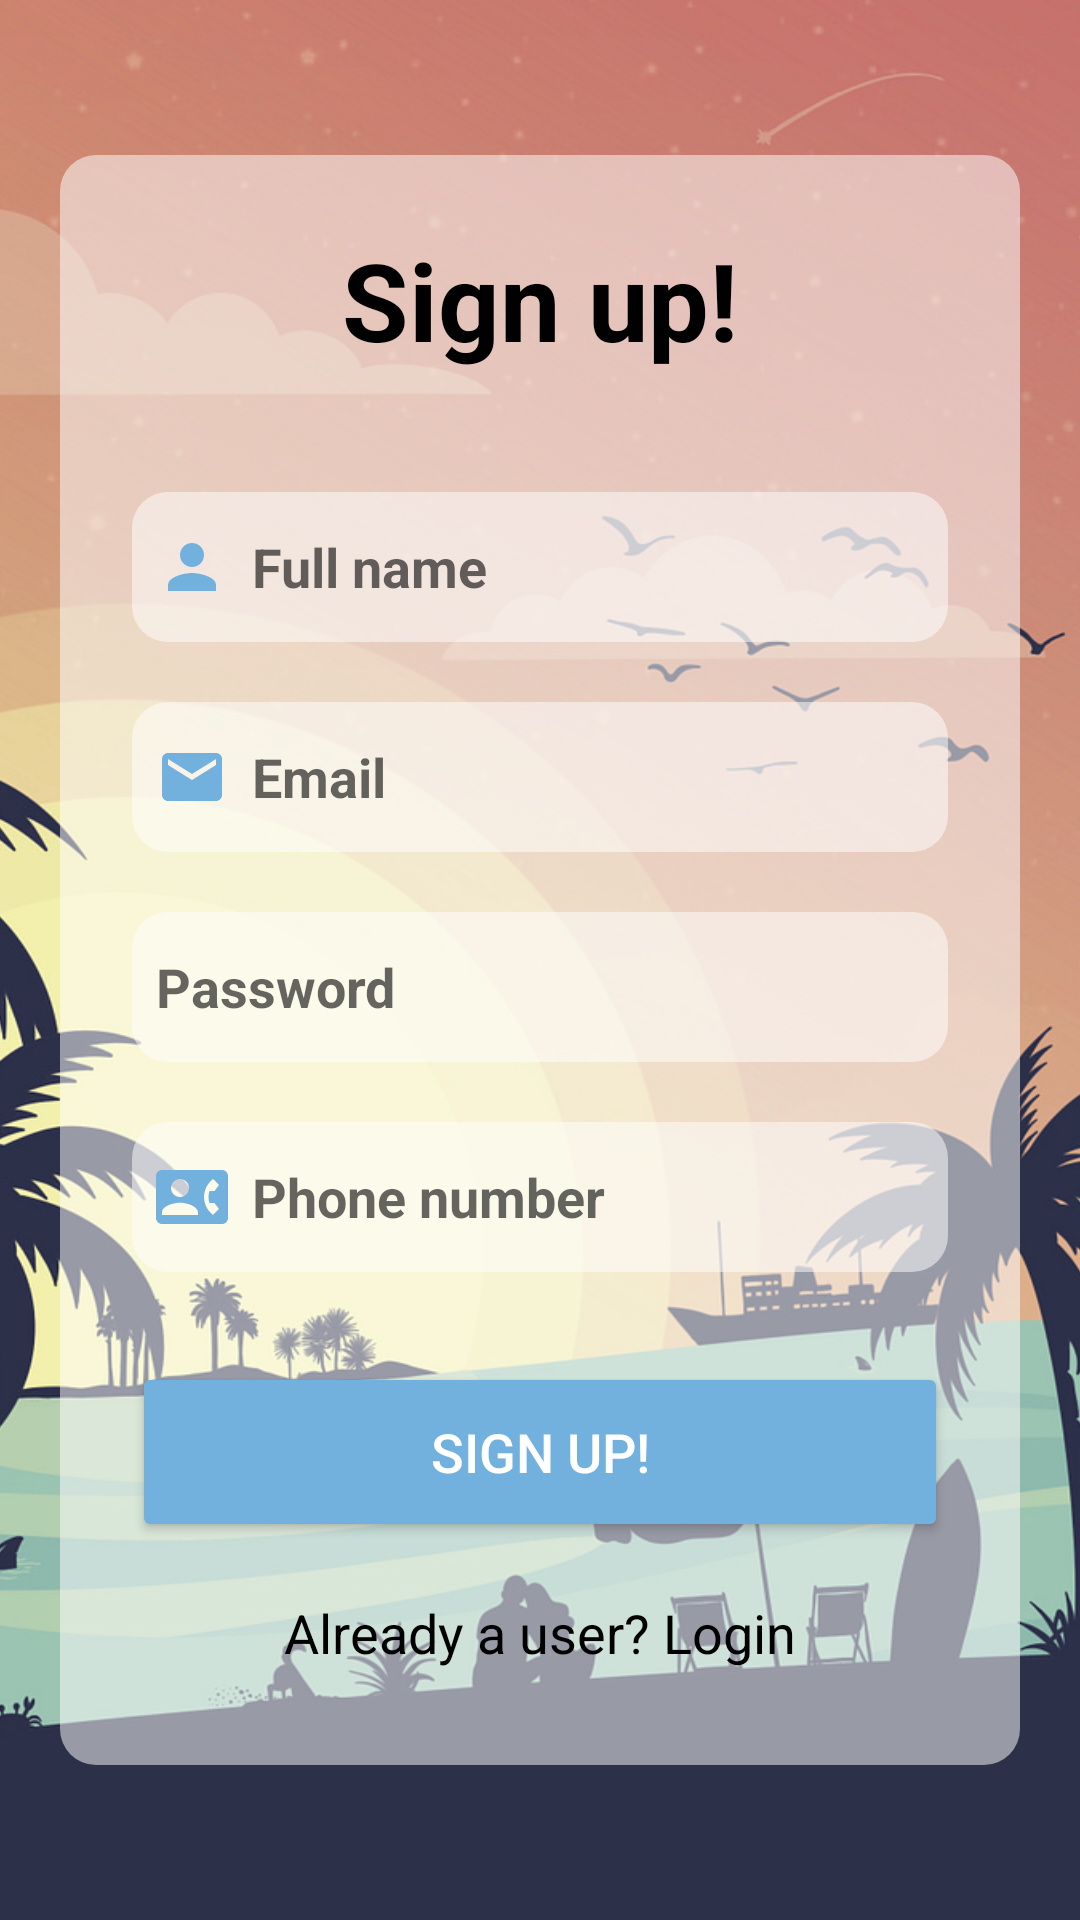

Here is an Android app screen rendered from its layout file. Give the layout XML and the strings, colors and styles it references.
<!-- AndroidManifest.xml: application theme Theme.SombrillaV1 -->
<!-- res/layout/activity_sing_up.xml -->
<?xml version="1.0" encoding="utf-8"?>
<RelativeLayout
    xmlns:android="http://schemas.android.com/apk/res/android"
    xmlns:app="http://schemas.android.com/apk/res-auto"
    xmlns:tools="http://schemas.android.com/tools"
    android:layout_width="match_parent"
    android:layout_height="match_parent"
    tools:context=".initialmenus.SignUpActivity"
    android:background="@color/principalColor">

    <ImageView
        android:id="@+id/backgroundImage"
        android:layout_width="match_parent"
        android:layout_height="match_parent"
        android:contentDescription="@string/content_fondo"
        android:scaleType="centerCrop"
        android:src="@drawable/fondo1" />

    <LinearLayout
        android:layout_width="match_parent"
        android:layout_height="wrap_content"
        android:orientation="vertical"
        android:gravity="center"
        android:layout_centerInParent="true"
        android:padding="24dp"
        android:layout_margin="20dp"
        android:background="@drawable/rounded_corners">

        <TextView
            android:layout_width="match_parent"
            android:layout_height="wrap_content"
            android:text="@string/singup"
            android:id="@+id/signupText"
            android:textSize="36sp"
            android:textAlignment="center"
            android:textStyle="bold"
            android:textColor="@color/black" />

        <EditText
            android:id="@+id/signup_nombre_completo"
            android:layout_width="match_parent"
            android:layout_height="50dp"
            android:layout_marginTop="40dp"
            android:background="@drawable/rounded_corners"
            android:drawableStart="@drawable/baseline_person_24"
            android:drawablePadding="8dp"
            android:hint="@string/nombre_completo"
            android:padding="8dp"
            android:textColor="@color/black"
            android:textStyle="bold" />

        <EditText
            android:id="@+id/signup_email"
            android:layout_width="match_parent"
            android:layout_height="50dp"
            android:layout_marginTop="20dp"
            android:background="@drawable/rounded_corners"
            android:drawableStart="@drawable/baseline_email_24"
            android:drawablePadding="8dp"
            android:hint="@string/email"
            android:padding="8dp"
            android:textColor="@color/black"
            android:textStyle="bold" />

        <EditText
            android:id="@+id/signup_password"
            android:layout_width="match_parent"
            android:layout_height="50dp"
            android:layout_marginTop="20dp"
            android:background="@drawable/rounded_corners"
            android:drawableStart="@drawable/baseline_password_24_principal_color"
            android:drawablePadding="8dp"
            android:hint="@string/password"
            android:inputType="textPassword"
            android:padding="8dp"
            android:textStyle="bold"
            android:textColor="@color/black" />

        <EditText
            android:id="@+id/signup_telefono"
            android:layout_width="match_parent"
            android:layout_height="50dp"
            android:layout_marginTop="20dp"
            android:background="@drawable/rounded_corners"
            android:drawableStart="@drawable/baseline_contact_phone_24"
            android:drawablePadding="8dp"
            android:hint="@string/telefono_hint"
            android:inputType="phone"
            android:padding="8dp"
            android:textStyle="bold"
            android:textColor="@color/black" />

        <Button
            android:layout_width="match_parent"
            android:layout_height="60dp"
            android:text="@string/singup"
            android:textColor="@color/white"
            android:id="@+id/signup_button"
            android:textSize="18sp"
            android:layout_marginTop="30dp"
            android:backgroundTint="@color/principalColor"
            app:cornerRadius="10dp" />

        <TextView
            android:id="@+id/loginRedirectText"
            android:layout_width="wrap_content"
            android:layout_height="wrap_content"
            android:layout_gravity="center"
            android:layout_marginTop="10dp"
            android:padding="8dp"
            android:text="@string/already_user"
            android:textColor="@color/black"
            android:textSize="18sp" />

    </LinearLayout>
</RelativeLayout>
<!-- resources referenced by this layout -->
<resources>
  <color name="black">#FF000000</color>
  <color name="principalColor">#72B0DD</color>
  <color name="white">#FFFFFFFF</color>
  <!-- drawable baseline_contact_phone_24 (drawable) -->
  <vector xmlns:android="http://schemas.android.com/apk/res/android" android:height="24dp" android:tint="@color/principalColor" android:viewportHeight="24" android:viewportWidth="24" android:width="24dp">
        
      <path android:fillColor="@android:color/white" android:pathData="M22,3L2,3C0.9,3 0,3.9 0,5v14c0,1.1 0.9,2 2,2h20c1.1,0 1.99,-0.9 1.99,-2L24,5c0,-1.1 -0.9,-2 -2,-2zM8,6c1.66,0 3,1.34 3,3s-1.34,3 -3,3 -3,-1.34 -3,-3 1.34,-3 3,-3zM14,18L2,18v-1c0,-2 4,-3.1 6,-3.1s6,1.1 6,3.1v1zM17.85,14h1.64L21,16l-1.99,1.99c-1.31,-0.98 -2.28,-2.38 -2.73,-3.99 -0.18,-0.64 -0.28,-1.31 -0.28,-2s0.1,-1.36 0.28,-2c0.45,-1.62 1.42,-3.01 2.73,-3.99L21,8l-1.51,2h-1.64c-0.22,0.63 -0.35,1.3 -0.35,2s0.13,1.37 0.35,2z"/>
      
  </vector>
  <!-- drawable baseline_email_24 (drawable) -->
  <vector xmlns:android="http://schemas.android.com/apk/res/android" android:height="24dp" android:tint="@color/principalColor" android:viewportHeight="24" android:viewportWidth="24" android:width="24dp">
        
      <path android:fillColor="@android:color/white" android:pathData="M20,4L4,4c-1.1,0 -1.99,0.9 -1.99,2L2,18c0,1.1 0.9,2 2,2h16c1.1,0 2,-0.9 2,-2L22,6c0,-1.1 -0.9,-2 -2,-2zM20,8l-8,5 -8,-5L4,6l8,5 8,-5v2z"/>
      
  </vector>
  <!-- drawable baseline_person_24 (drawable) -->
  <vector android:height="24dp" android:tint="@color/principalColor"
      android:viewportHeight="24" android:viewportWidth="24"
      android:width="24dp" xmlns:android="http://schemas.android.com/apk/res/android">
      <path android:fillColor="@android:color/white" android:pathData="M12,12c2.21,0 4,-1.79 4,-4s-1.79,-4 -4,-4 -4,1.79 -4,4 1.79,4 4,4zM12,14c-2.67,0 -8,1.34 -8,4v2h16v-2c0,-2.66 -5.33,-4 -8,-4z"/>
  </vector>
  <!-- drawable fondo1: jpg bitmap (drawable, 351177 bytes) -->
  <!-- drawable rounded_corners (drawable) -->
  <?xml version="1.0" encoding="utf-8"?>
  <shape xmlns:android="http://schemas.android.com/apk/res/android"
      android:shape="rectangle">
      <solid android:color="#83FFFFFF"/>
      <corners
          android:bottomLeftRadius="12dp"
          android:bottomRightRadius="12dp"
          android:topLeftRadius="12dp"
          android:topRightRadius="12dp"/>
  </shape>
  <string name="already_user">Already a user? Login</string>
  <string name="content_fondo">img fondo</string>
  <string name="email">Email</string>
  <string name="nombre_completo">Full name</string>
  <string name="password">Password</string>
  <string name="singup">Sign up!</string>
  <string name="telefono_hint">Phone number</string>
  <style name="Theme.SombrillaV1" parent="Theme.MaterialComponents.DayNight.NoActionBar">
  
          
          <item name="colorPrimary">@color/principalColor</item>
          <item name="colorPrimaryVariant">@color/principalColor</item>
          <item name="colorOnPrimary">@color/white</item>
          <item name="colorOnSecondary">@color/black</item>
          
          <item name="android:statusBarColor">?attr/colorOnPrimary</item>
          
          <item name="android:windowLightStatusBar">true</item>
          
      </style>
</resources>
